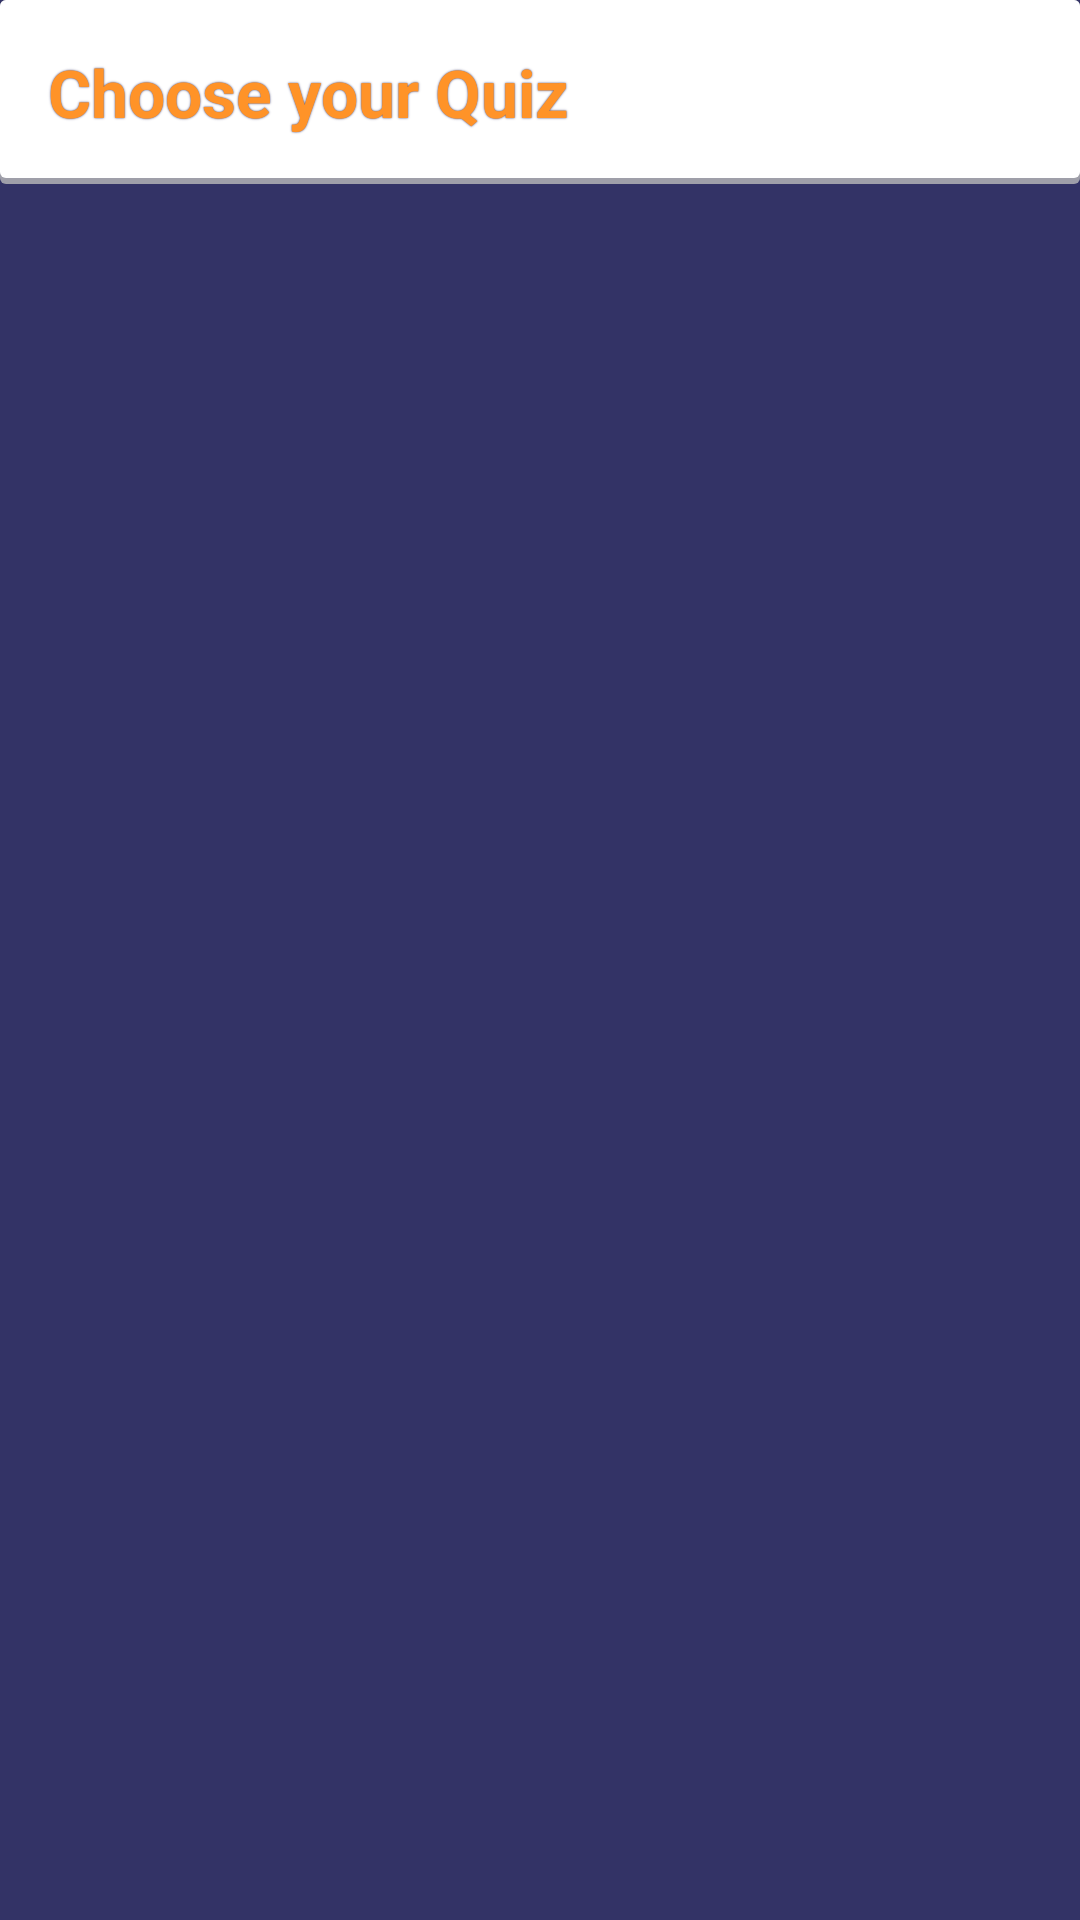

Reconstruct the res/layout file that produces this screen, plus the resources it refers to.
<!-- AndroidManifest.xml: application theme AppTheme -->
<!-- res/layout/activity_start.xml -->
<?xml version="1.0" encoding="utf-8"?>
<LinearLayout xmlns:android="http://schemas.android.com/apk/res/android"
    android:orientation="vertical"
    android:layout_width="match_parent"
    android:background="@color/colorPrimaryBg"
    android:layout_height="match_parent" >

    <TextView
        android:id="@+id/textView"
        android:layout_width="match_parent"
        android:layout_height="wrap_content"
        style="@style/startTitle"
        android:text="@string/startTitle" />

    <ListView
        android:id="@+id/quizModeList"
        android:layout_width="match_parent"
        android:layout_height="wrap_content"
        android:padding="@dimen/listItemMargin"
        android:divider="@android:color/transparent"
        android:dividerHeight="@dimen/dividerHeight" >
    </ListView>
</LinearLayout>
<!-- resources referenced by this layout -->
<resources>
  <color name="colorPrimaryBg">#333366</color>
  <dimen name="dividerHeight">10dp</dimen>
  <dimen name="listItemMargin">8dp</dimen>
  <string name="startTitle">Choose your Quiz</string>
  <style name="startTitle">
          <item name="android:textColor">@color/colorPrimary</item>
          <item name="android:textStyle">bold</item>
          <item name="android:textAppearance">?android:attr/textAppearanceLarge</item>
          <item name="android:layout_marginBottom">@dimen/listItemMargin</item>
          <item name="android:background">@drawable/listview_card_bg</item>
          <item name="android:shadowColor">@color/colorAccent</item>
          <item name="android:shadowRadius">1</item>
          <item name="android:padding">16dp</item>
      </style>
  <style name="AppTheme" parent="Theme.AppCompat.Light.NoActionBar">
          
          <item name="colorPrimary">@color/colorPrimary</item>
          <item name="colorPrimaryDark">@color/colorPrimaryDark</item>
          <item name="colorAccent">@color/colorAccent</item>
      </style>
  <color name="colorPrimary">#ff9328</color>
  <!-- drawable listview_card_bg (drawable) -->
  <?xml version="1.0" encoding="utf-8"?>
  <layer-list xmlns:android="http://schemas.android.com/apk/res/android" >
      <item>
          <shape android:shape="rectangle" >
              <solid android:color="#CABBBBBB" />
  
              <corners android:radius="2dp" />
          </shape>
      </item>
      <item
          android:bottom="2dp"
          android:left="0dp"
          android:right="0dp"
          android:top="0dp">
          <shape android:shape="rectangle" >
              <solid android:color="@android:color/white" />
  
              <corners android:radius="2dp" />
          </shape>
      </item>
  </layer-list>
  <color name="colorAccent">#333366</color>
  <color name="colorPrimaryDark">#3b3a39</color>
</resources>
